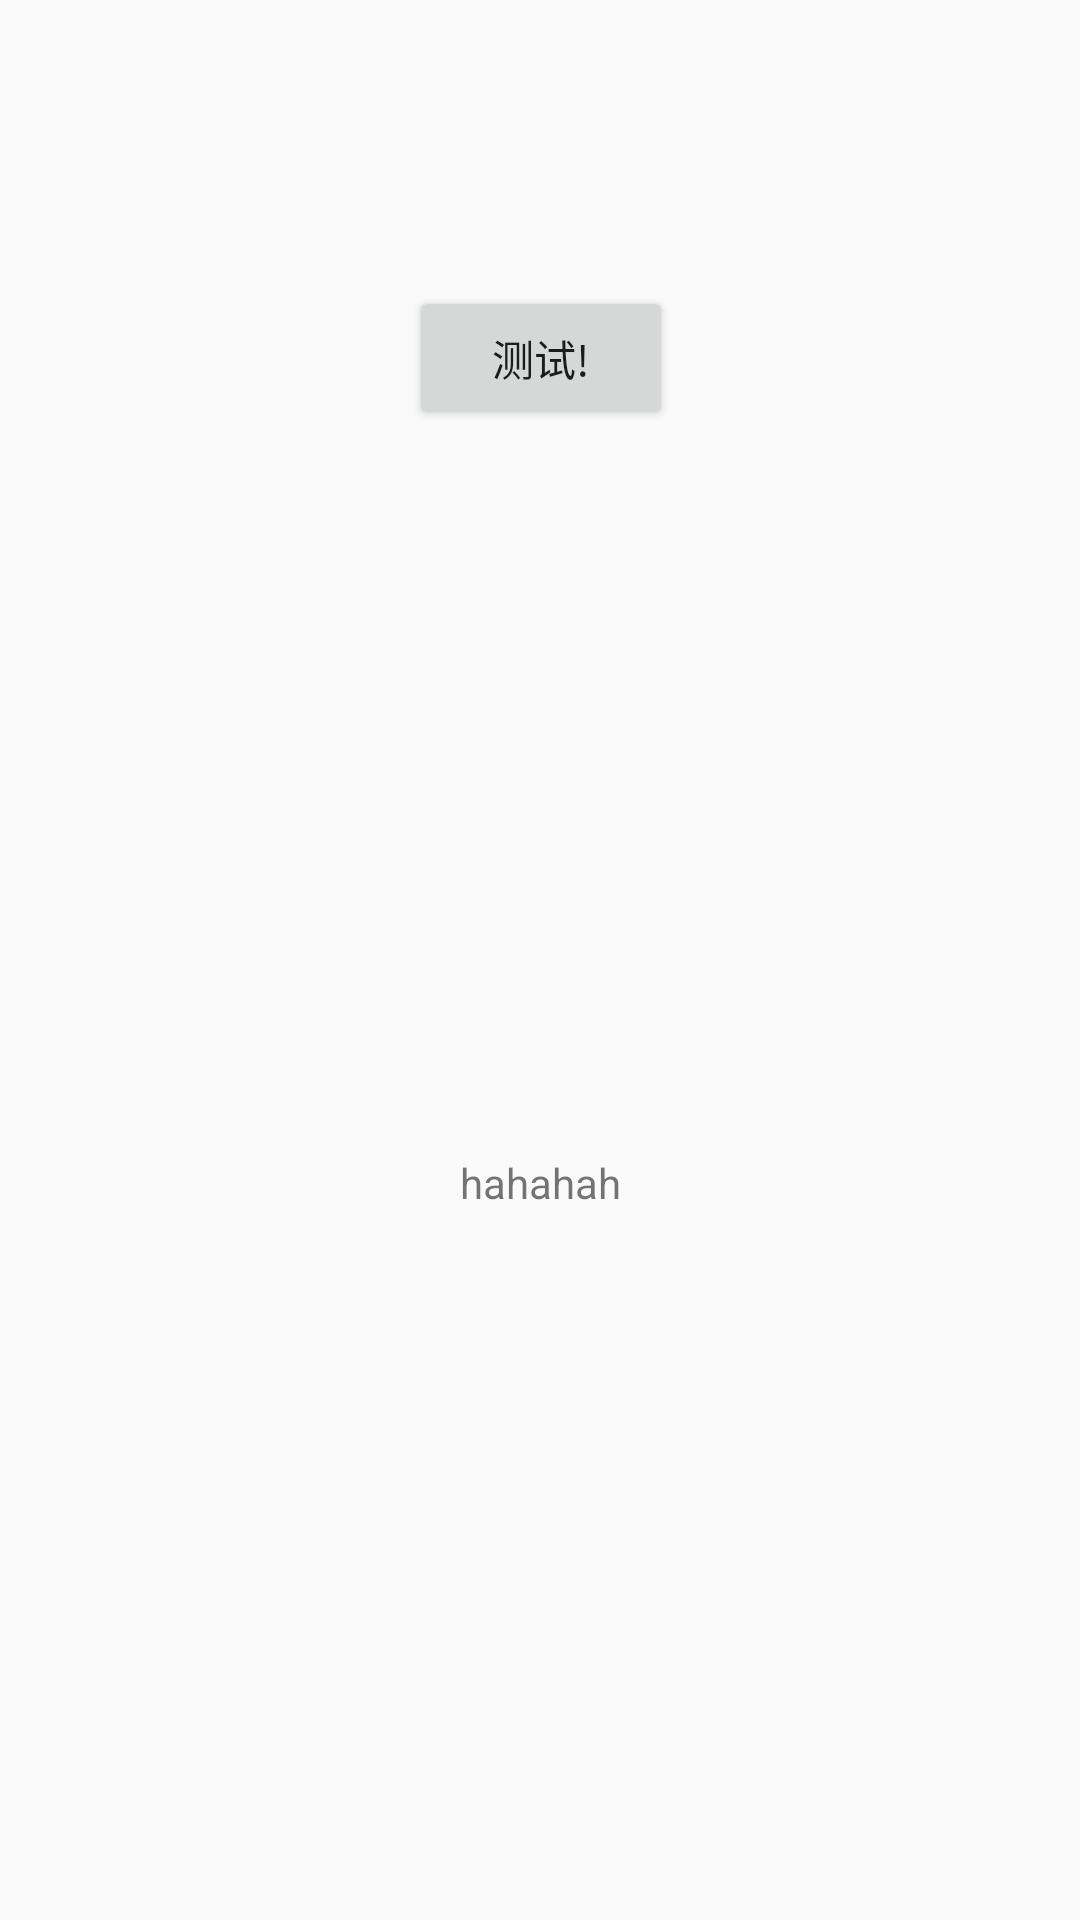

Android layout source for this screen:
<!-- AndroidManifest.xml: application theme AppTheme -->
<!-- res/layout/activity_main.xml -->
<?xml version="1.0" encoding="utf-8"?>
<android.support.constraint.ConstraintLayout
    xmlns:android="http://schemas.android.com/apk/res/android"
    xmlns:app="http://schemas.android.com/apk/res-auto"
    xmlns:tools="http://schemas.android.com/tools"
    android:layout_width="match_parent"
    android:layout_height="match_parent"
    tools:context="com.example.sample.mvp.ui.activity.MainActivity">

    <Button
        android:id="@+id/tvHello"
        android:layout_width="wrap_content"
        android:layout_height="wrap_content"
        android:text="测试!"
        app:layout_constraintBottom_toBottomOf="parent"
        app:layout_constraintHorizontal_bias="0.501"
        app:layout_constraintLeft_toLeftOf="parent"
        app:layout_constraintRight_toRightOf="parent"
        app:layout_constraintTop_toTopOf="parent"
        app:layout_constraintVertical_bias="0.161"/>

    <TextView
        android:id="@+id/tvContent"
        android:layout_width="348dp"
        android:layout_height="317dp"
        android:layout_marginBottom="8dp"
        android:layout_marginEnd="8dp"
        android:layout_marginStart="8dp"
        android:layout_marginTop="156dp"
        android:gravity="center"
        android:text="hahahah"
        app:layout_constraintBottom_toBottomOf="parent"
        app:layout_constraintEnd_toEndOf="parent"
        app:layout_constraintHorizontal_bias="0.501"
        app:layout_constraintStart_toStartOf="parent"
        app:layout_constraintTop_toTopOf="parent"/>
</android.support.constraint.ConstraintLayout>
<!-- resources referenced by this layout -->
<resources>
  <style name="AppTheme" parent="Theme.AppCompat.Light.DarkActionBar">
          
          <item name="colorPrimary">@color/colorPrimary</item>
          <item name="colorPrimaryDark">@color/colorPrimaryDark</item>
          <item name="colorAccent">@color/colorAccent</item>
      </style>
  <color name="colorPrimary">#3F51B5</color>
  <color name="colorPrimaryDark">#303F9F</color>
  <color name="colorAccent">#FF4081</color>
</resources>
